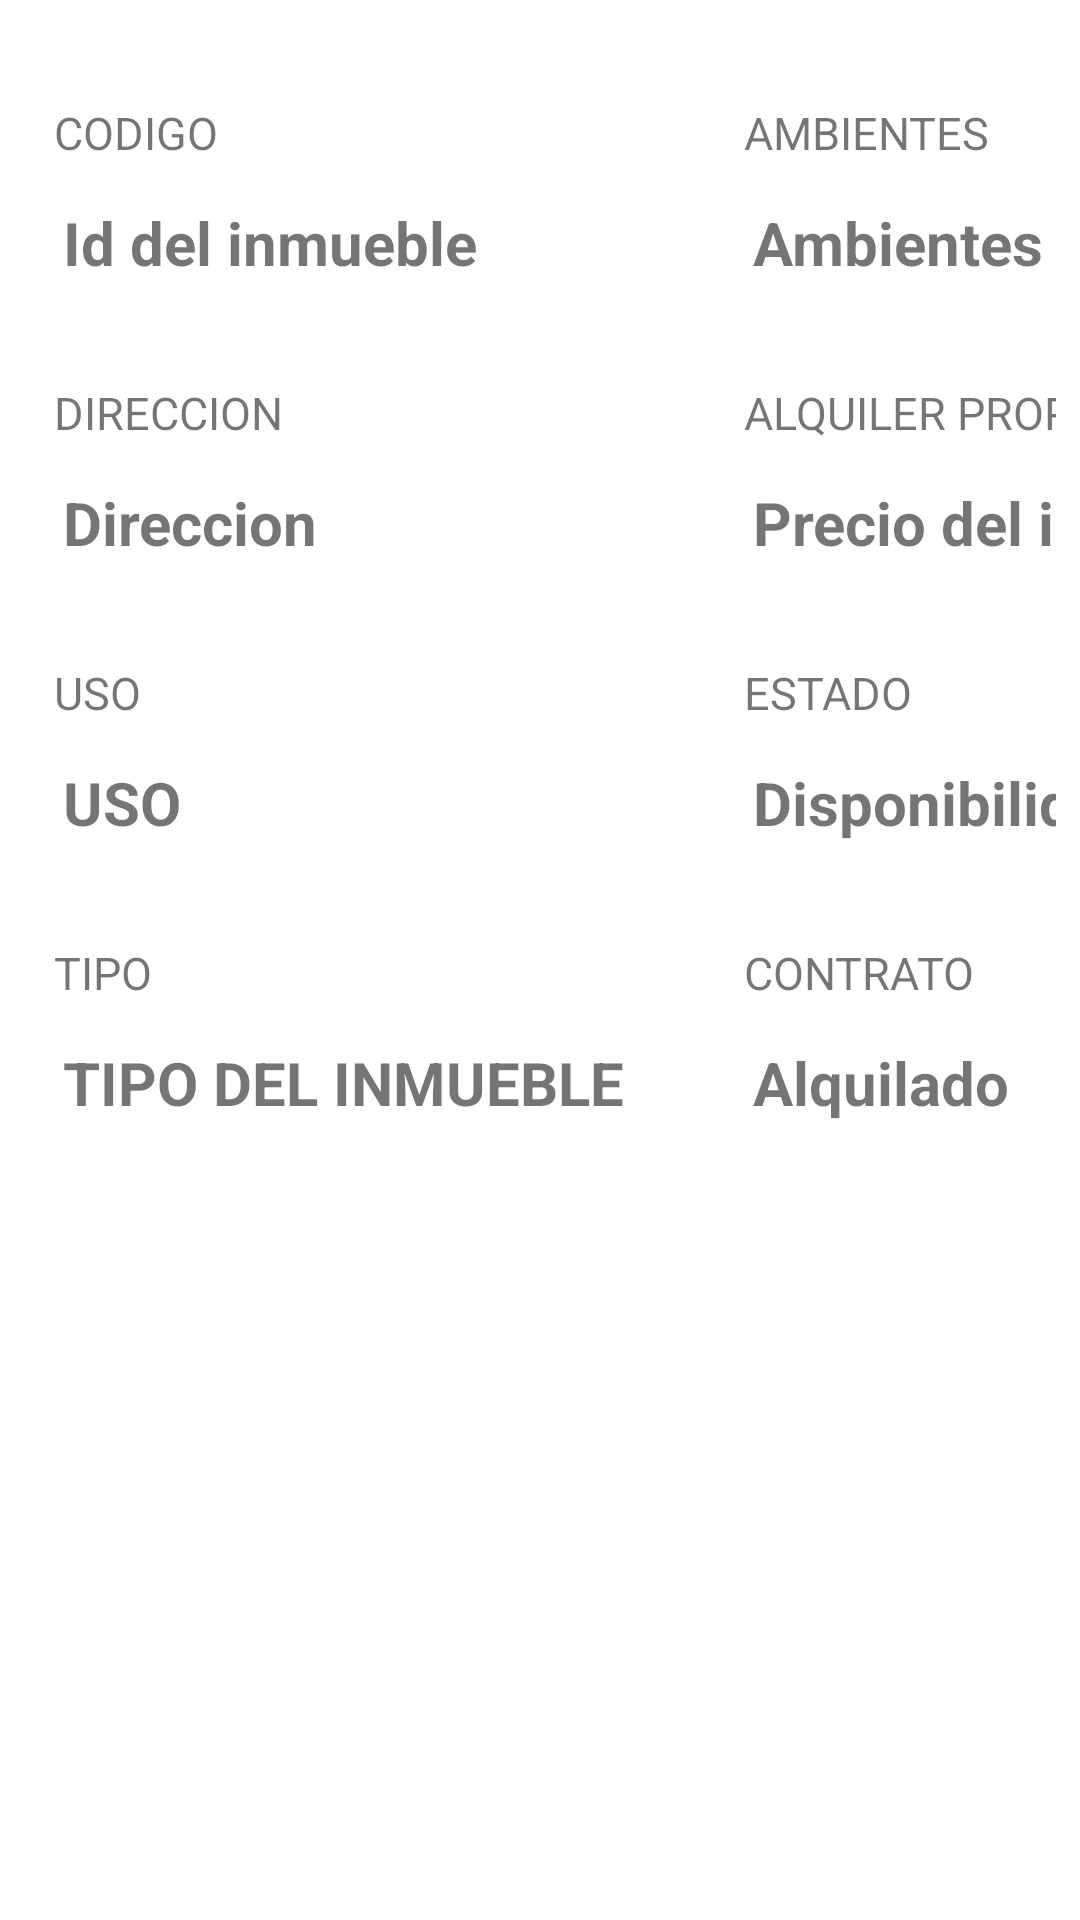

Reconstruct the res/layout file that produces this screen, plus the resources it refers to.
<!-- AndroidManifest.xml: application theme Theme.FariasTpIntegrador -->
<!-- res/layout/fragment_inmueble_detalle.xml -->
<?xml version="1.0" encoding="utf-8"?>
<androidx.constraintlayout.widget.ConstraintLayout
    xmlns:android="http://schemas.android.com/apk/res/android"
    xmlns:app="http://schemas.android.com/apk/res-auto"
    xmlns:tools="http://schemas.android.com/tools"
    android:id="@+id/scroll"
    android:layout_width="match_parent"
    android:layout_height="match_parent"
    android:padding="8dp"
    android:background="@color/white">


    <TableLayout
        android:id="@+id/tableLayout"
        android:layout_width="match_parent"
        android:layout_height="wrap_content"
        android:layout_marginTop="16dp"
        android:stretchColumns="1"
        app:layout_constraintEnd_toEndOf="parent"
        app:layout_constraintStart_toStartOf="parent"
        app:layout_constraintTop_toTopOf="parent">

        <TableRow>

            <TextView
                android:id="@+id/TV_labelId"
                android:layout_marginLeft="10dp"
                android:layout_marginTop="10dp"
                android:width="230dp"
                android:text="CODIGO"
                android:textSize="15sp"
                tools:layout_editor_absoluteX="8dp">

            </TextView>

            <TextView
                android:id="@+id/TV_labelAmbientes"
                android:layout_marginTop="10dp"
                android:text="AMBIENTES"
                android:textSize="15sp"
                app:layout_constraintTop_toTopOf="parent"
                tools:layout_editor_absoluteX="8dp">

            </TextView>


        </TableRow>

        <TableRow>

            <TextView
                android:id="@+id/TV_IdDetalle"
                android:layout_marginLeft="10dp"
                android:layout_marginTop="10dp"
                android:padding="3dip"
                android:text="Id del inmueble"
                android:textSize="20sp"
                android:textStyle="bold"
                app:layout_constraintTop_toBottomOf="@+id/TV_labelId"
                tools:layout_editor_absoluteX="8dp">

            </TextView>


            <TextView
                android:id="@+id/TV_AmbientesDetalle"
                android:layout_marginTop="10dp"
                android:padding="3dip"
                android:text="Ambientes"
                android:textSize="20sp"
                android:textStyle="bold"
                app:layout_constraintTop_toBottomOf="@+id/TV_labelAmbientes"
                tools:layout_editor_absoluteX="8dp">

            </TextView>

        </TableRow>

        <TableRow>

            <TextView
                android:id="@+id/TV_labelDireccion"
                android:layout_marginLeft="10dp"
                android:layout_marginTop="30dp"
                android:text="DIRECCION"
                android:textSize="15sp"
                app:layout_constraintTop_toTopOf="parent"
                tools:layout_editor_absoluteX="8dp">

            </TextView>

            <TextView
                android:id="@+id/TV_labelPrecio"
                android:layout_marginTop="30dp"
                android:text="ALQUILER PROPUESTO"
                android:textSize="15sp"
                app:layout_constraintTop_toBottomOf="@+id/TV_titulo_detalle"
                tools:layout_editor_absoluteX="8dp">

            </TextView>

        </TableRow>

        <TableRow>

            <TextView
                android:id="@+id/TV_DireccionDetalle"
                android:layout_marginLeft="10dp"
                android:layout_marginTop="10dp"
                android:padding="3dip"
                android:text="Direccion"
                android:textSize="20sp"
                android:textStyle="bold"
                app:layout_constraintTop_toTopOf="parent"
                tools:layout_editor_absoluteX="8dp">

            </TextView>

            <TextView
                android:id="@+id/TV_precio_detalle"
                android:layout_marginTop="10dp"
                android:padding="3dip"
                android:text="Precio del inmueble"
                android:textSize="20sp"
                android:textStyle="bold"
                app:layout_constraintTop_toBottomOf="@+id/TV_titulo_detalle"
                tools:layout_editor_absoluteX="8dp">

            </TextView>

        </TableRow>

        <TableRow>

            <TextView
                android:id="@+id/TV_labelUso"
                android:layout_marginLeft="10dp"
                android:layout_marginTop="30dp"
                android:text="USO"
                android:textSize="15sp"
                tools:layout_editor_absoluteX="8dp">

            </TextView>

            <TextView
                android:id="@+id/TV_labelDisponibilidad"
                android:layout_marginTop="30dp"
                android:text="ESTADO"
                android:textSize="15sp"
                app:layout_constraintTop_toTopOf="parent"
                tools:layout_editor_absoluteX="8dp">

            </TextView>


        </TableRow>

        <TableRow>

            <TextView
                android:id="@+id/TV_UsoDetalle"
                android:layout_marginLeft="10dp"
                android:layout_marginTop="10dp"
                android:padding="3dip"
                android:text="Uso"
                android:textAllCaps="true"
                android:textSize="20sp"
                android:textStyle="bold"
                app:layout_constraintTop_toBottomOf="@+id/TV_labelId"
                tools:layout_editor_absoluteX="8dp">

            </TextView>


            <TextView
                android:id="@+id/TV_DisponibilidadDetalle"
                android:layout_marginTop="10dp"
                android:padding="3dip"
                android:text="Disponibilidad"
                android:textSize="20sp"
                android:textStyle="bold"
                app:layout_constraintTop_toBottomOf="@+id/TV_labelAmbientes"
                tools:layout_editor_absoluteX="8dp">

            </TextView>

        </TableRow>

        <TableRow>

            <TextView
                android:id="@+id/TV_labelTipoDetalle"
                android:layout_marginLeft="10dp"
                android:layout_marginTop="30dp"
                android:text="TIPO"
                android:textSize="15sp"
                app:layout_constraintTop_toTopOf="parent"
                tools:layout_editor_absoluteX="8dp">

            </TextView>

            <TextView
                android:id="@+id/TV_labelAlquilado"
                android:layout_marginTop="30dp"
                android:text="CONTRATO"
                android:textSize="15sp"
                app:layout_constraintTop_toTopOf="parent"
                tools:layout_editor_absoluteX="8dp">

            </TextView>


        </TableRow>

        <TableRow>

            <TextView
                android:id="@+id/TV_TipoDetalle"
                android:layout_marginLeft="10dp"
                android:layout_marginTop="10dp"
                android:capitalize="none"
                android:padding="3dip"
                android:text="Tipo del inmueble"
                android:textAllCaps="true"
                android:textSize="20sp"
                android:textStyle="bold"
                app:layout_constraintTop_toTopOf="parent"
                tools:layout_editor_absoluteX="8dp">

            </TextView>

            <TextView
                android:id="@+id/TV_alquilado"
                android:layout_marginTop="10dp"
                android:padding="3dip"
                android:text="Alquilado"
                android:textSize="20sp"
                android:textStyle="bold"
                app:layout_constraintTop_toTopOf="parent"
                tools:layout_editor_absoluteX="8dp">

            </TextView>

        </TableRow>

        <TableRow
            >

            <Button
                android:id="@+id/BT_Disponibilidad"
                android:layout_width="wrap_content"
                android:layout_marginTop="20dp"
                android:layout_height="70dp"
                android:text="Cambiar disponibilidad"
                android:textSize="20sp"
                android:layout_span="2"
                android:visibility="invisible">

            </Button>

        </TableRow>

    </TableLayout>

    <ImageView
        android:id="@+id/IV_foto_detalle"
        android:layout_width="400dp"
        android:layout_height="400dp"
        android:layout_marginBottom="10dp"
        app:layout_constraintBottom_toBottomOf="parent"
        app:layout_constraintEnd_toEndOf="parent"
        app:layout_constraintStart_toStartOf="parent"
        app:layout_constraintTop_toBottomOf="@+id/tableLayout"
        app:layout_constraintVertical_bias="1.0"
        />


</androidx.constraintlayout.widget.ConstraintLayout>
<!-- resources referenced by this layout -->
<resources>
  <style name="Theme.FariasTpIntegrador" parent="Theme.MaterialComponents.DayNight.DarkActionBar">
          
          <item name="colorPrimary">@color/purple_500</item>
          <item name="colorPrimaryVariant">@color/purple_700</item>
          <item name="colorOnPrimary">@color/white</item>
          
          <item name="colorSecondary">@color/teal_200</item>
          <item name="colorSecondaryVariant">@color/teal_700</item>
          <item name="colorOnSecondary">@color/black</item>
          
          <item name="android:statusBarColor" tools:targetApi="l">?attr/colorPrimaryVariant</item>
          
      </style>
  <!-- not gathered from this repository: default colours our renderer supplied (Android Studio template values) -->
  <color name="purple_500">#FF6200EE</color>
  <color name="purple_700">#FF3700B3</color>
  <color name="teal_200">#FF03DAC5</color>
  <color name="teal_700">#FF018786</color>
  <color name="black">#FF000000</color>
  <color name="white">#FFFFFFFF</color>
</resources>
